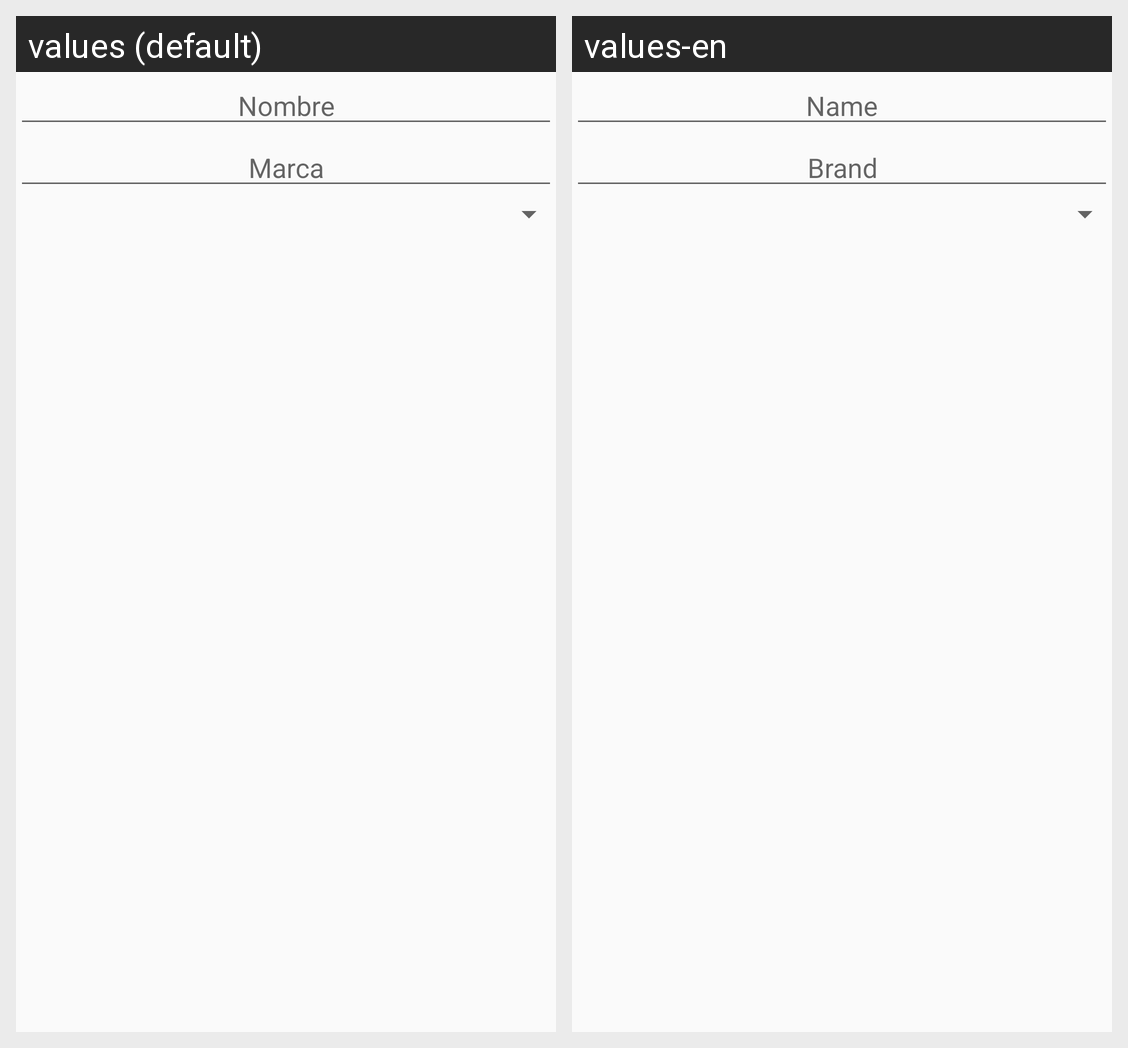

For this localized Android screen grid, give each drawn string resource with its value in every locale shown.
Android screen res/layout/dialogo_modificar_articulo.xml rendered under 2 locales, left to right: values (default), values-en. Device: Nexus 5 (rendered at 1080×1920; each locale shown at half size, 540×960, under a caption strip naming it); theme AppTheme.
Strings drawn on this screen, with the default value and each locale's value (text and hints the layout hard-codes, and strings that could not be matched under every locale, appear in the picture but are not listed):

Nombre
  values: Nombre
  values-en: Name

Marca
  values: Marca
  values-en: Brand
